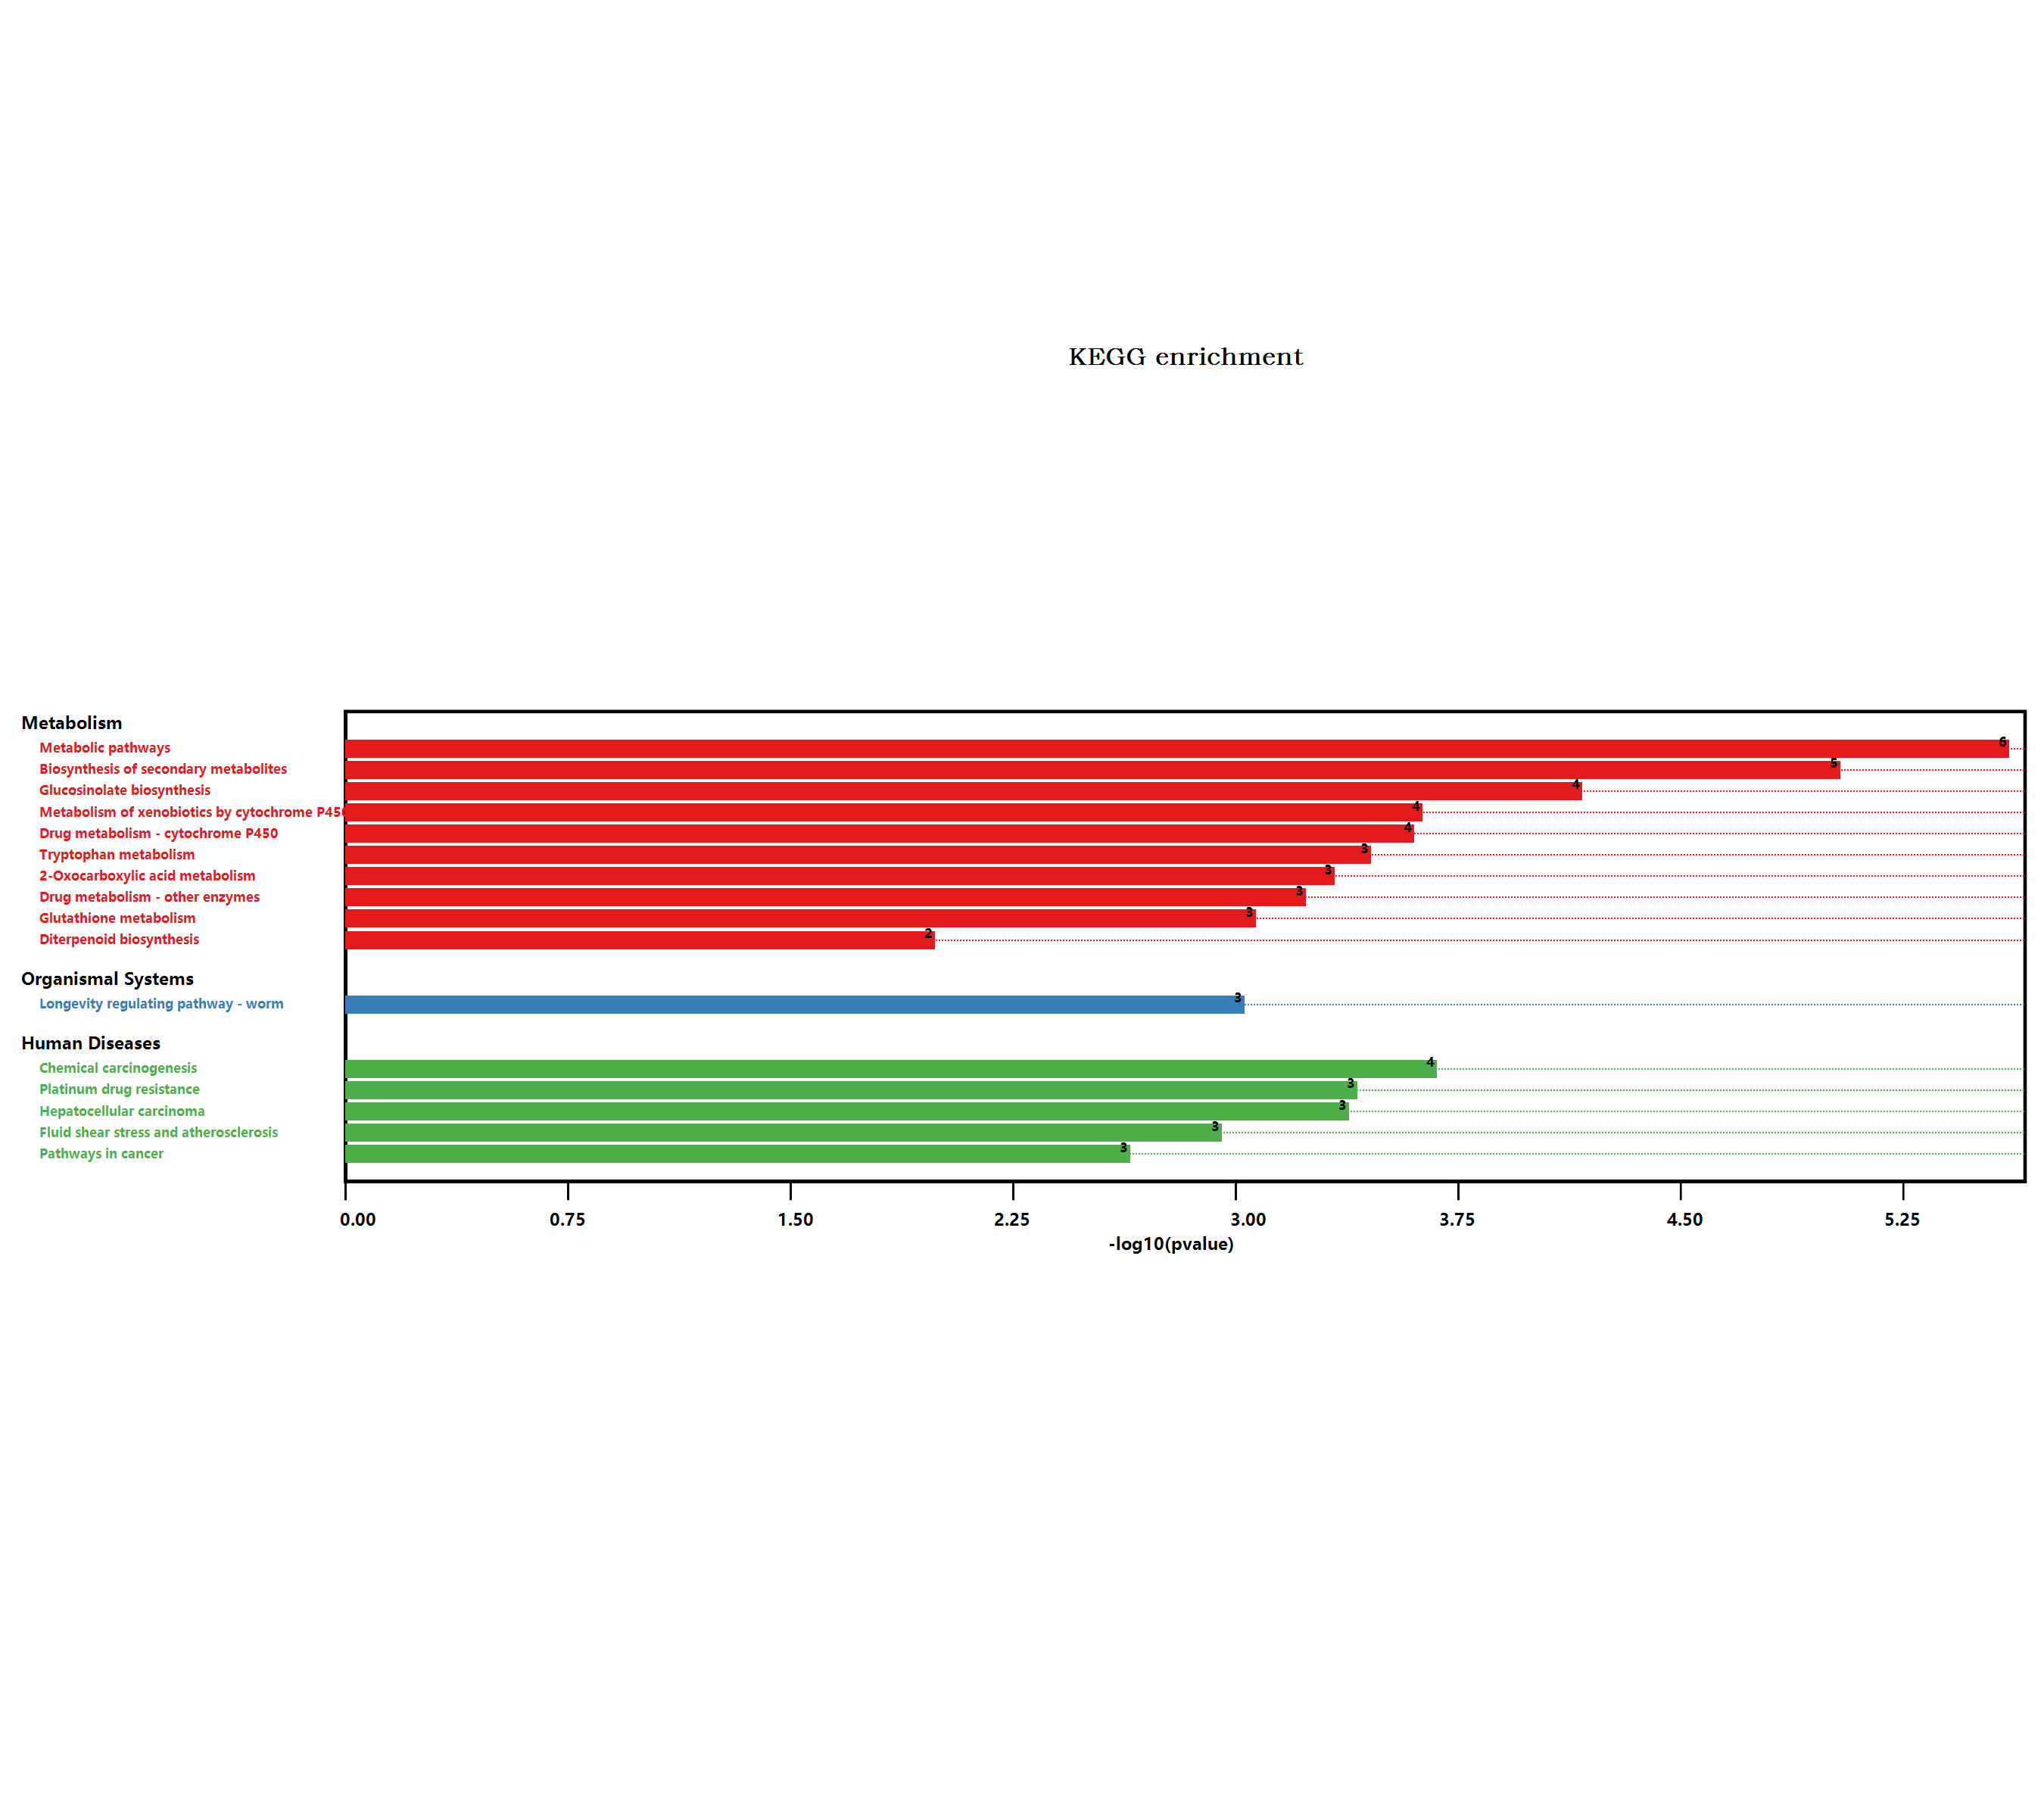

Data behind this chart, as committed beside it:
#Term, Database, ID, Input number, Background number, P-Value, Corrected P-Value, Input, Hyperlink, ORF
Valine, leucine and isoleucine degradati…, n/a, map00280, 1, 90, 0.02145, 0.03155, Q9SR86, , Q9SR86
Metabolic pathways, n/a, map01100, 8, 3837, 2.32746497864315E-06, 5.81866244660786E-05, B3H5Q1, Q9SHH7, Q6NKX1, Q9SR86, Q9ZW27, …, , B3H5Q1; Q9SHH7; Q6NKX1; Q9SR86; Q9ZW27; …
Arginine and proline metabolism, n/a, map00330, 1, 98, 0.02332, 0.03068, Q6NKX1, , Q6NKX1
Tryptophan metabolism, n/a, map00380, 2, 109, 0.0003291, 0.001175, O65782, O81346, , O65782; O81346
Biosynthesis of secondary metabolites, n/a, map01110, 6, 2085, 8.62555644206599E-06, 0.0001078, B3H5Q1, Q6NKX1, Q9SR86, O49561, O65782, …, , B3H5Q1; Q6NKX1; Q9SR86; O49561; O65782; …
Glycine, serine and threonine metabolism, n/a, map00260, 1, 123, 0.02912, 0.03467, Q9SR86, , Q9SR86
Phenylpropanoid biosynthesis, n/a, map00940, 1, 280, 0.06482, 0.06482, B3H5Q1, , B3H5Q1
Starch and sucrose metabolism, n/a, map00500, 1, 276, 0.06393, 0.06659, B3H5Q1, , B3H5Q1
Cyanoamino acid metabolism, n/a, map00460, 1, 104, 0.02471, 0.03089, B3H5Q1, , B3H5Q1
Longevity regulating pathway - worm, n/a, map04212, 2, 180, 0.0008786, 0.00169, Q9SHH7, Q9ZW27, , Q9SHH7; Q9ZW27
Glucosinolate biosynthesis, n/a, map00966, 2, 47, 6.39773156571248E-05, 0.0005331, O65782, O81346, , O65782; O81346
2-Oxocarboxylic acid metabolism, n/a, map01210, 2, 126, 0.0004371, 0.001093, O65782, O81346, , O65782; O81346
Drug metabolism - other enzymes, n/a, map00983, 2, 141, 0.0005447, 0.001238, Q9SHH7, Q9ZW27, , Q9SHH7; Q9ZW27
Amino sugar and nucleotide sugar metabol…, n/a, map00520, 1, 249, 0.05788, 0.06291, O81862, , O81862
Cysteine and methionine metabolism, n/a, map00270, 1, 201, 0.04702, 0.05343, Q9SR86, , Q9SR86
Pathways in cancer, n/a, map05200, 2, 283, 0.002126, 0.003544, Q9SHH7, Q9ZW27, , Q9SHH7; Q9ZW27
Hepatocellular carcinoma, n/a, map05225, 2, 119, 0.0003908, 0.001086, Q9SHH7, Q9ZW27, , Q9SHH7; Q9ZW27
Fluid shear stress and atherosclerosis, n/a, map05418, 2, 197, 0.001048, 0.001872, Q9SHH7, Q9ZW27, , Q9SHH7; Q9ZW27
Glutathione metabolism, n/a, map00480, 2, 172, 0.0008038, 0.001675, Q9SHH7, Q9ZW27, , Q9SHH7; Q9ZW27
Platinum drug resistance, n/a, map01524, 2, 115, 0.0003655, 0.001142, Q9SHH7, Q9ZW27, , Q9SHH7; Q9ZW27
Alanine, aspartate and glutamate metabol…, n/a, map00250, 1, 97, 0.02308, 0.03206, Q9SR86, , Q9SR86
Metabolism of xenobiotics by cytochrome …, n/a, map00980, 2, 89, 0.0002214, 0.001107, Q9SHH7, Q9ZW27, , Q9SHH7; Q9ZW27
Drug metabolism - cytochrome P450, n/a, map00982, 2, 92, 0.0002362, 0.0009842, Q9SHH7, Q9ZW27, , Q9SHH7; Q9ZW27
Diterpenoid biosynthesis, n/a, map00904, 1, 40, 0.009721, 0.01519, O49561, , O49561
Chemical carcinogenesis, n/a, map05204, 2, 84, 0.0001978, 0.001236, Q9SHH7, Q9ZW27, , Q9SHH7; Q9ZW27
